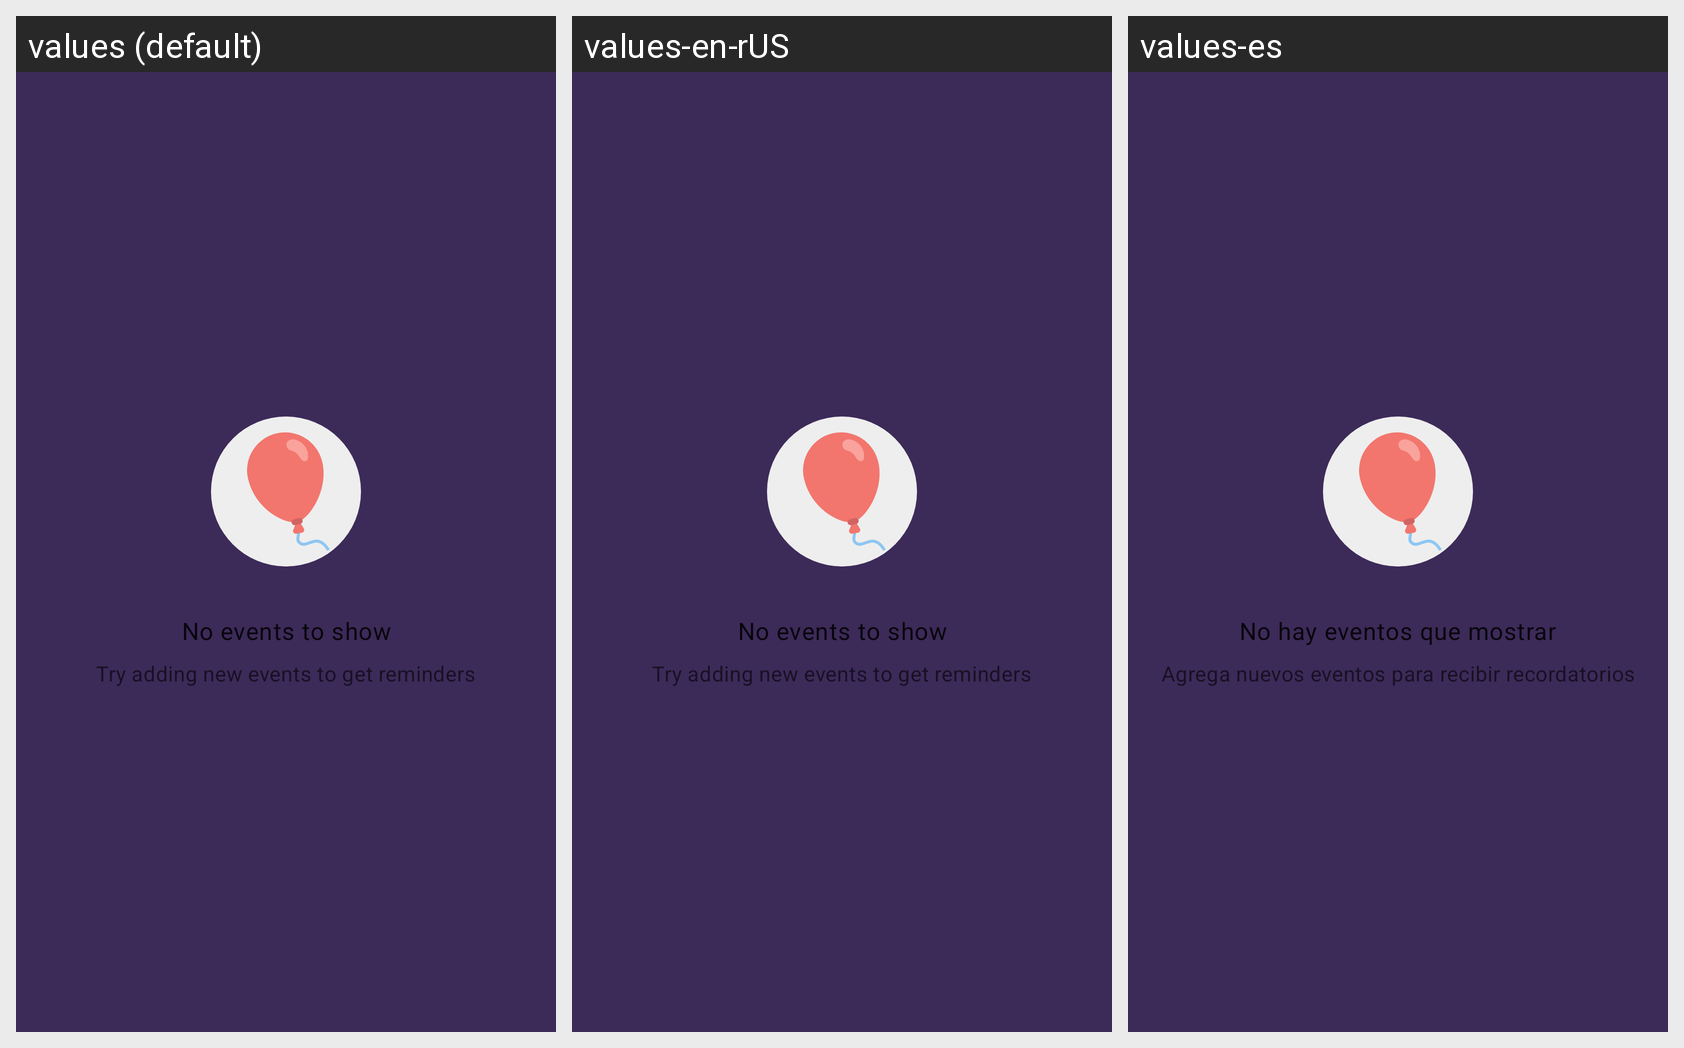

For this localized Android screen grid, give each drawn string resource with its value in every locale shown.
Android screen res/layout/layout_event_list_empty.xml rendered under 3 locales, left to right: values (default), values-en-rUS, values-es. Device: Nexus 5 (rendered at 1080×1920; each locale shown at half size, 540×960, under a caption strip naming it); theme Theme.Bdates.
Strings drawn on this screen, with the default value and each locale's value (text and hints the layout hard-codes, and strings that could not be matched under every locale, appear in the picture but are not listed):

event_list_no_events_title
  values: No events to show
  values-en-rUS: No events to show
  values-es: No hay eventos que mostrar

event_list_no_events_description
  values: Try adding new events to get reminders
  values-en-rUS: Try adding new events to get reminders
  values-es: Agrega nuevos eventos para recibir recordatorios
